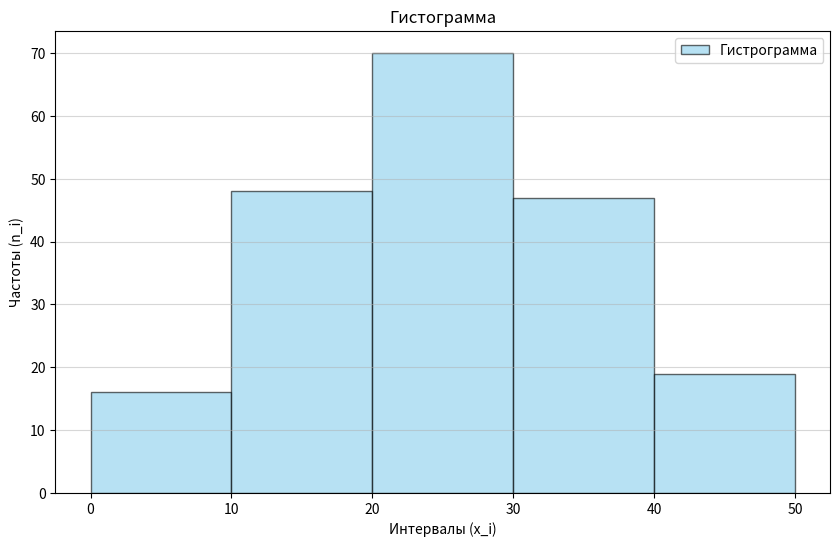

Write the Python code that produced this figure.
import matplotlib.pyplot as plt

x_i = [0, 10, 20, 30, 40, 50]
n_i = [16, 48, 70, 47, 19]
x_i_mids = [5, 15, 25, 35, 45]

plt.figure(figsize=(10, 6))
plt.bar(
    x_i_mids,
    n_i,
    width=10,
    color="skyblue",
    edgecolor="black",
    alpha=0.6,
    label="Гистрограмма",
)

plt.xlabel("Интервалы (x_i)")
plt.ylabel("Частоты (n_i)")
plt.title("Гистограмма")
plt.xticks(x_i)
plt.legend()
plt.grid(axis="y", alpha=0.5)

plt.savefig("1.png", dpi=100)
